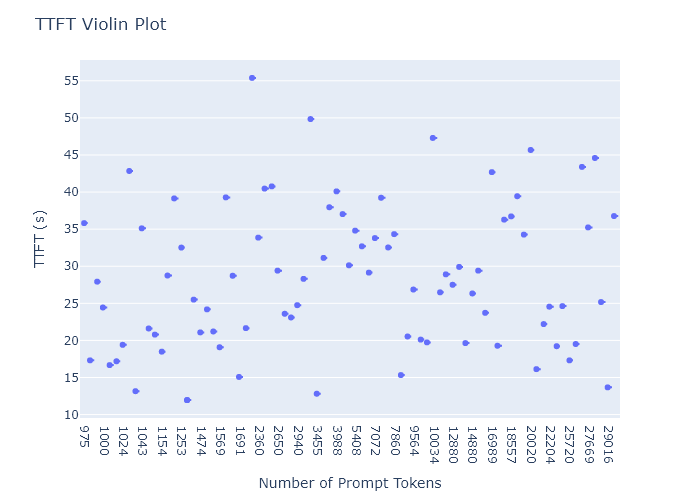

The data file committed next to this chart (first rows):
ttft, prompt_length
35.81, 975
17.31, 981
27.92, 990
24.44, 1000
16.67, 1001
17.19, 1016
19.41, 1024
42.84, 1027
13.16, 1042
35.11, 1043
21.61, 1074
20.78, 1098
18.48, 1154
28.75, 1176
39.14, 1247
32.52, 1253
11.95, 1325
11.95, 1325
25.5, 1405
21.08, 1474
24.19, 1484
21.2, 1493
19.08, 1569
39.28, 1588
28.72, 1595
15.08, 1691
21.66, 2115
55.39, 2251
33.86, 2360
40.47, 2484
40.76, 2496
29.41, 2650
23.59, 2655
23.09, 2749
24.75, 2940
28.3, 3021
49.84, 3426
12.81, 3455
31.12, 3588
37.95, 3731
40.09, 3988
37.03, 4861
30.12, 5042
34.8, 5408
32.69, 6387
29.14, 6906
33.8, 7072
39.23, 7206
32.53, 7737
34.33, 7860
15.33, 9347
20.53, 9538
26.86, 9564
20.11, 9650
19.73, 9879
47.3, 10034
26.48, 10453
28.91, 11978
27.5, 12880
29.91, 13867
... 24 more rows
